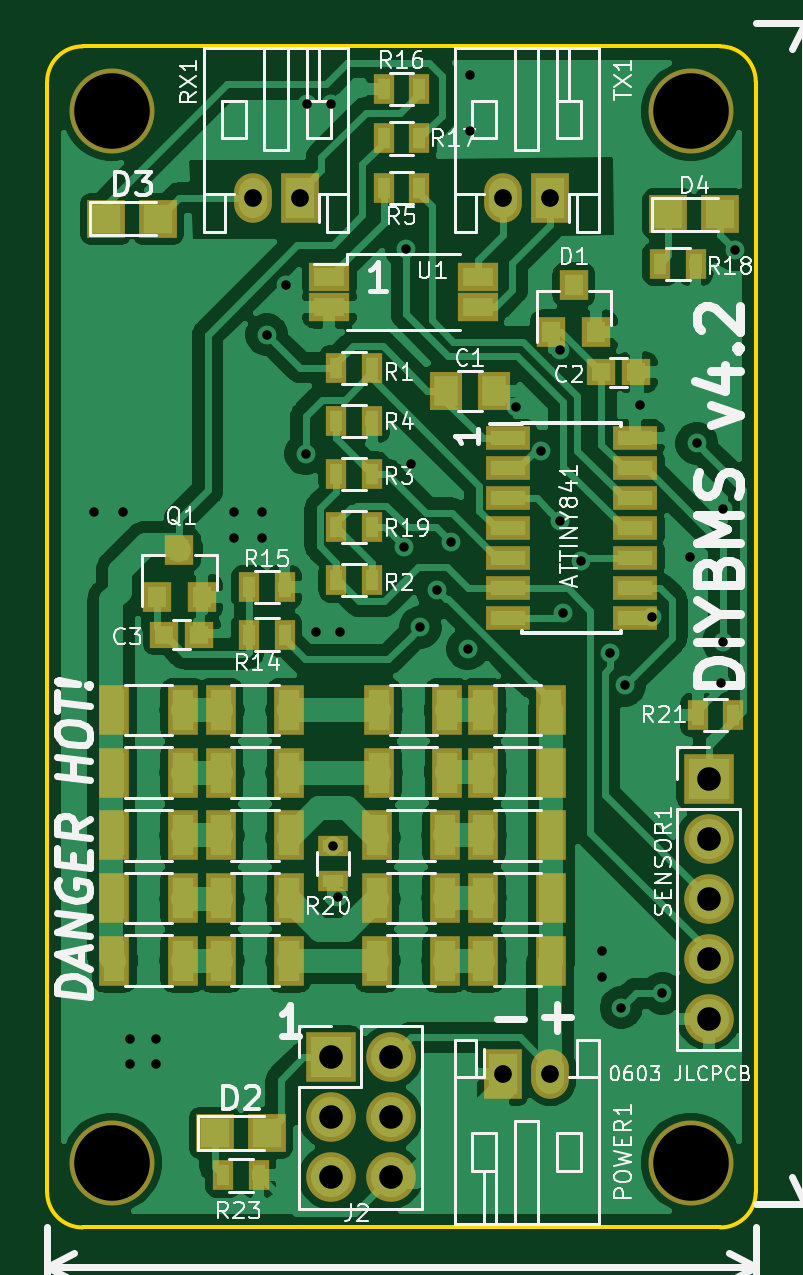
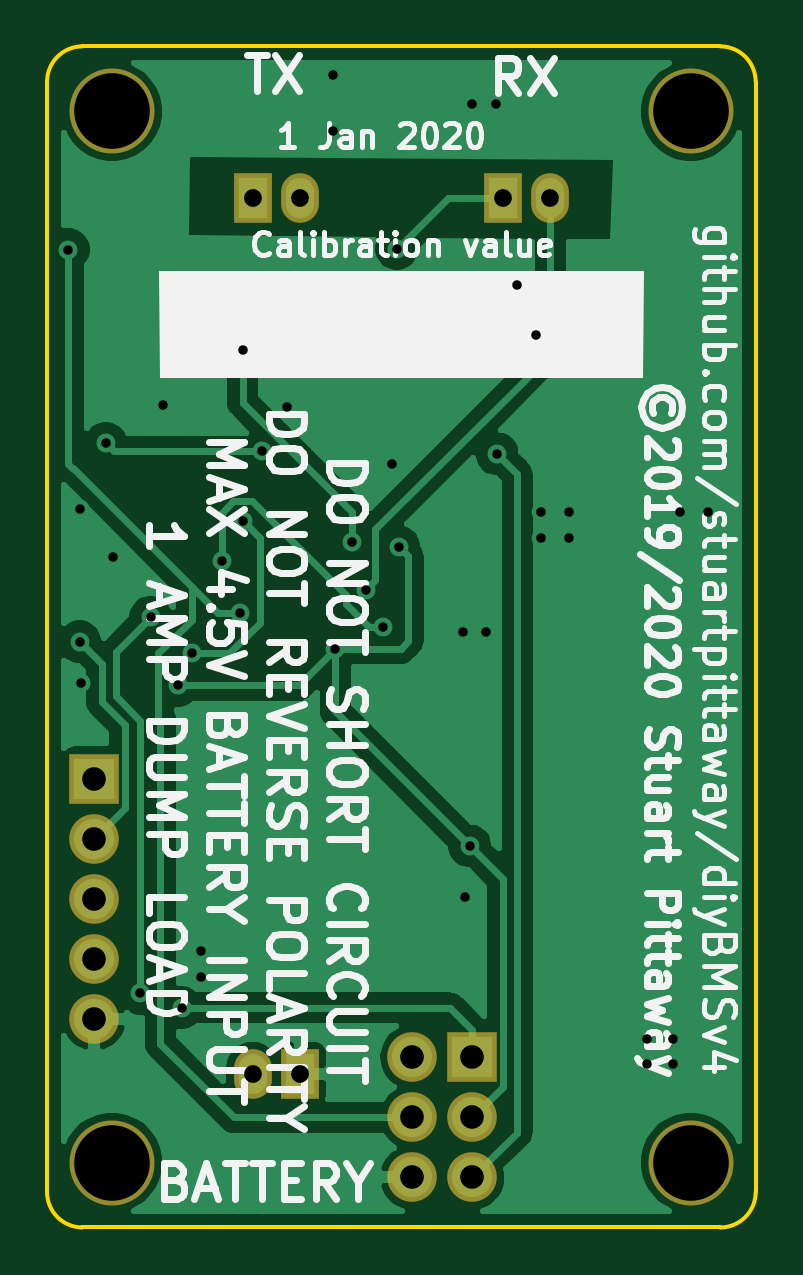
Circuit board: 11 layer files. Board 30.0 x 50.0 mm.
- bottom_copper: v4-B_Cu.gbr (38727 bytes)
- bottom_mask: v4-B_Mask.gbr (1200 bytes)
- paste: v4-B_Paste.gbr (484 bytes)
- bottom_silk: v4-B_SilkS.gbr (40572 bytes)
- outline: v4-Edge_Cuts.gbr (969 bytes)
- top_copper: v4-F_Cu.gbr (132033 bytes)
- top_mask: v4-F_Mask.gbr (4112 bytes)
- paste: v4-F_Paste.gbr (3396 bytes)
- top_silk: v4-F_SilkS.gbr (50409 bytes)
- drill: v4-NPTH.drl (365 bytes)
- drill: v4-PTH.drl (1300 bytes)

=== bottom_copper: v4-B_Cu.gbr (38727 bytes, source omitted) ===
=== bottom_mask: v4-B_Mask.gbr ===
G04 #@! TF.GenerationSoftware,KiCad,Pcbnew,(5.1.0)-1*
G04 #@! TF.CreationDate,2020-01-06T19:03:28+00:00*
G04 #@! TF.ProjectId,v4,76342e6b-6963-4616-945f-706362585858,rev?*
G04 #@! TF.SameCoordinates,Original*
G04 #@! TF.FileFunction,Soldermask,Bot*
G04 #@! TF.FilePolarity,Negative*
%FSLAX46Y46*%
G04 Gerber Fmt 4.6, Leading zero omitted, Abs format (unit mm)*
G04 Created by KiCad (PCBNEW (5.1.0)-1) date 2020-01-06 19:03:28*
%MOMM*%
%LPD*%
G04 APERTURE LIST*
%ADD10R,1.600000X2.100000*%
%ADD11O,1.600000X2.100000*%
%ADD12C,3.600000*%
%ADD13R,2.100000X2.100000*%
%ADD14O,2.100000X2.100000*%
G04 APERTURE END LIST*
D10*
X123217600Y-54387600D03*
D11*
X121217600Y-54387600D03*
D12*
X129167600Y-50737600D03*
X104667600Y-50737600D03*
X104667600Y-95237600D03*
X129167600Y-95237600D03*
D13*
X129917600Y-78987600D03*
D14*
X129917600Y-81527600D03*
X129917600Y-84067600D03*
X129917600Y-86607600D03*
X129917600Y-89147600D03*
D13*
X113917600Y-90787600D03*
D14*
X116457600Y-90787600D03*
X113917600Y-93327600D03*
X116457600Y-93327600D03*
X113917600Y-95867600D03*
X116457600Y-95867600D03*
D10*
X121217600Y-91487600D03*
D11*
X123217600Y-91487600D03*
D10*
X112617600Y-54387600D03*
D11*
X110617600Y-54387600D03*
M02*

=== paste: v4-B_Paste.gbr ===
G04 #@! TF.GenerationSoftware,KiCad,Pcbnew,(5.1.0)-1*
G04 #@! TF.CreationDate,2020-01-06T19:03:28+00:00*
G04 #@! TF.ProjectId,v4,76342e6b-6963-4616-945f-706362585858,rev?*
G04 #@! TF.SameCoordinates,Original*
G04 #@! TF.FileFunction,Paste,Bot*
G04 #@! TF.FilePolarity,Positive*
%FSLAX46Y46*%
G04 Gerber Fmt 4.6, Leading zero omitted, Abs format (unit mm)*
G04 Created by KiCad (PCBNEW (5.1.0)-1) date 2020-01-06 19:03:28*
%MOMM*%
%LPD*%
G04 APERTURE LIST*
G04 APERTURE END LIST*
M02*

=== bottom_silk: v4-B_SilkS.gbr (40572 bytes, source omitted) ===
=== outline: v4-Edge_Cuts.gbr ===
G04 #@! TF.GenerationSoftware,KiCad,Pcbnew,(5.1.0)-1*
G04 #@! TF.CreationDate,2020-01-06T19:03:28+00:00*
G04 #@! TF.ProjectId,v4,76342e6b-6963-4616-945f-706362585858,rev?*
G04 #@! TF.SameCoordinates,Original*
G04 #@! TF.FileFunction,Profile,NP*
%FSLAX46Y46*%
G04 Gerber Fmt 4.6, Leading zero omitted, Abs format (unit mm)*
G04 Created by KiCad (PCBNEW (5.1.0)-1) date 2020-01-06 19:03:28*
%MOMM*%
%LPD*%
G04 APERTURE LIST*
%ADD10C,0.150000*%
G04 APERTURE END LIST*
D10*
X131917600Y-96487600D02*
G75*
G02X130417600Y-97987600I-1500000J0D01*
G01*
X103417600Y-97987600D02*
G75*
G02X101917600Y-96487600I0J1500000D01*
G01*
X101917600Y-49487600D02*
G75*
G02X103417600Y-47987600I1500000J0D01*
G01*
X130417600Y-47987600D02*
G75*
G02X131917600Y-49487600I0J-1500000D01*
G01*
X101917600Y-96487600D02*
X101917600Y-49487600D01*
X130417600Y-97987600D02*
X103417600Y-97987600D01*
X131917600Y-49487600D02*
X131917600Y-96487600D01*
X103417600Y-47987600D02*
X130417600Y-47987600D01*
M02*

=== top_copper: v4-F_Cu.gbr (132033 bytes, source omitted) ===
=== top_mask: v4-F_Mask.gbr ===
G04 #@! TF.GenerationSoftware,KiCad,Pcbnew,(5.1.0)-1*
G04 #@! TF.CreationDate,2020-01-06T19:03:28+00:00*
G04 #@! TF.ProjectId,v4,76342e6b-6963-4616-945f-706362585858,rev?*
G04 #@! TF.SameCoordinates,Original*
G04 #@! TF.FileFunction,Soldermask,Top*
G04 #@! TF.FilePolarity,Negative*
%FSLAX46Y46*%
G04 Gerber Fmt 4.6, Leading zero omitted, Abs format (unit mm)*
G04 Created by KiCad (PCBNEW (5.1.0)-1) date 2020-01-06 19:03:28*
%MOMM*%
%LPD*%
G04 APERTURE LIST*
%ADD10R,1.300000X2.100000*%
%ADD11R,1.600000X1.600000*%
%ADD12R,1.400000X1.650000*%
%ADD13R,1.700000X1.200000*%
%ADD14R,1.600000X2.100000*%
%ADD15O,1.600000X2.100000*%
%ADD16R,0.900000X1.300000*%
%ADD17R,1.300000X0.900000*%
%ADD18R,1.200000X1.150000*%
%ADD19C,3.600000*%
%ADD20R,2.100000X2.100000*%
%ADD21O,2.100000X2.100000*%
%ADD22R,1.900000X1.000000*%
%ADD23R,1.200000X1.300000*%
G04 APERTURE END LIST*
D10*
X107667600Y-76087600D03*
X104767600Y-76087600D03*
X112167600Y-76087600D03*
X109267600Y-76087600D03*
X118867600Y-76087600D03*
X115967600Y-76087600D03*
X123267600Y-76087600D03*
X120367600Y-76087600D03*
X107667600Y-84037600D03*
X104767600Y-84037600D03*
X107667600Y-86687600D03*
X104767600Y-86687600D03*
X112167600Y-84037600D03*
X109267600Y-84037600D03*
X112167600Y-86687600D03*
X109267600Y-86687600D03*
X118767600Y-84037600D03*
X115867600Y-84037600D03*
X118767600Y-86687600D03*
X115867600Y-86687600D03*
X123267600Y-84037600D03*
X120367600Y-84037600D03*
X123267600Y-86687600D03*
X120367600Y-86687600D03*
X107667600Y-78737600D03*
X104767600Y-78737600D03*
X107667600Y-81387600D03*
X104767600Y-81387600D03*
X112167600Y-78737600D03*
X109267600Y-78737600D03*
X112167600Y-81387600D03*
X109267600Y-81387600D03*
X118867600Y-78737600D03*
X115967600Y-78737600D03*
X118767600Y-81387600D03*
X115867600Y-81387600D03*
X123267600Y-78737600D03*
X120367600Y-78737600D03*
X123267600Y-81387600D03*
X120367600Y-81387600D03*
D11*
X111217600Y-93987600D03*
X109017600Y-93987600D03*
D12*
X118817600Y-62587600D03*
X120817600Y-62587600D03*
D11*
X106617600Y-55287600D03*
X104417600Y-55287600D03*
D13*
X113867600Y-57747600D03*
X113867600Y-59027600D03*
X120167600Y-59027600D03*
X120167600Y-57747600D03*
D11*
X130417600Y-55087600D03*
X128217600Y-55087600D03*
D14*
X123217600Y-54387600D03*
D15*
X121217600Y-54387600D03*
D16*
X110867600Y-95787600D03*
X109367600Y-95787600D03*
X130967600Y-76287600D03*
X129467600Y-76287600D03*
D17*
X114017600Y-81837600D03*
X114017600Y-83337600D03*
D16*
X114167600Y-68337600D03*
X115667600Y-68337600D03*
X129367600Y-57187600D03*
X127867600Y-57187600D03*
X116167600Y-51887600D03*
X117667600Y-51887600D03*
X116167600Y-49787600D03*
X117667600Y-49787600D03*
X110467600Y-70887600D03*
X111967600Y-70887600D03*
X110467600Y-72887600D03*
X111967600Y-72887600D03*
X116167600Y-53987600D03*
X117667600Y-53987600D03*
X114167600Y-63837600D03*
X115667600Y-63837600D03*
X114167600Y-66087600D03*
X115667600Y-66087600D03*
X114167600Y-70587600D03*
X115667600Y-70587600D03*
X114167600Y-61587600D03*
X115667600Y-61587600D03*
D18*
X108367600Y-72887600D03*
X106867600Y-72887600D03*
X126867600Y-61787600D03*
X125367600Y-61787600D03*
D19*
X129167600Y-50737600D03*
X104667600Y-50737600D03*
X104667600Y-95237600D03*
X129167600Y-95237600D03*
D20*
X129917600Y-78987600D03*
D21*
X129917600Y-81527600D03*
X129917600Y-84067600D03*
X129917600Y-86607600D03*
X129917600Y-89147600D03*
D20*
X113917600Y-90787600D03*
D21*
X116457600Y-90787600D03*
X113917600Y-93327600D03*
X116457600Y-93327600D03*
X113917600Y-95867600D03*
X116457600Y-95867600D03*
D14*
X121217600Y-91487600D03*
D15*
X123217600Y-91487600D03*
D22*
X121417600Y-64577600D03*
X121417600Y-65847600D03*
X121417600Y-67117600D03*
X121417600Y-68387600D03*
X121417600Y-69657600D03*
X121417600Y-70927600D03*
X121417600Y-72197600D03*
X126817600Y-72197600D03*
X126817600Y-70927600D03*
X126817600Y-69657600D03*
X126817600Y-68387600D03*
X126817600Y-67117600D03*
X126817600Y-65847600D03*
X126817600Y-64577600D03*
D14*
X112617600Y-54387600D03*
D15*
X110617600Y-54387600D03*
D23*
X123267600Y-60087600D03*
X125167600Y-60087600D03*
X124217600Y-58087600D03*
X106567600Y-71287600D03*
X108467600Y-71287600D03*
X107517600Y-69287600D03*
M02*

=== paste: v4-F_Paste.gbr ===
G04 #@! TF.GenerationSoftware,KiCad,Pcbnew,(5.1.0)-1*
G04 #@! TF.CreationDate,2020-01-06T19:03:28+00:00*
G04 #@! TF.ProjectId,v4,76342e6b-6963-4616-945f-706362585858,rev?*
G04 #@! TF.SameCoordinates,Original*
G04 #@! TF.FileFunction,Paste,Top*
G04 #@! TF.FilePolarity,Positive*
%FSLAX46Y46*%
G04 Gerber Fmt 4.6, Leading zero omitted, Abs format (unit mm)*
G04 Created by KiCad (PCBNEW (5.1.0)-1) date 2020-01-06 19:03:28*
%MOMM*%
%LPD*%
G04 APERTURE LIST*
%ADD10R,0.900000X1.700000*%
%ADD11R,1.200000X1.200000*%
%ADD12R,1.000000X1.250000*%
%ADD13R,1.300000X0.800000*%
%ADD14R,0.500000X0.900000*%
%ADD15R,0.900000X0.500000*%
%ADD16R,0.800000X0.750000*%
%ADD17R,1.500000X0.600000*%
%ADD18R,0.800000X0.900000*%
G04 APERTURE END LIST*
D10*
X107667600Y-76087600D03*
X104767600Y-76087600D03*
X112167600Y-76087600D03*
X109267600Y-76087600D03*
X118867600Y-76087600D03*
X115967600Y-76087600D03*
X123267600Y-76087600D03*
X120367600Y-76087600D03*
X107667600Y-84037600D03*
X104767600Y-84037600D03*
X107667600Y-86687600D03*
X104767600Y-86687600D03*
X112167600Y-84037600D03*
X109267600Y-84037600D03*
X112167600Y-86687600D03*
X109267600Y-86687600D03*
X118767600Y-84037600D03*
X115867600Y-84037600D03*
X118767600Y-86687600D03*
X115867600Y-86687600D03*
X123267600Y-84037600D03*
X120367600Y-84037600D03*
X123267600Y-86687600D03*
X120367600Y-86687600D03*
X107667600Y-78737600D03*
X104767600Y-78737600D03*
X107667600Y-81387600D03*
X104767600Y-81387600D03*
X112167600Y-78737600D03*
X109267600Y-78737600D03*
X112167600Y-81387600D03*
X109267600Y-81387600D03*
X118867600Y-78737600D03*
X115967600Y-78737600D03*
X118767600Y-81387600D03*
X115867600Y-81387600D03*
X123267600Y-78737600D03*
X120367600Y-78737600D03*
X123267600Y-81387600D03*
X120367600Y-81387600D03*
D11*
X111217600Y-93987600D03*
X109017600Y-93987600D03*
D12*
X118817600Y-62587600D03*
X120817600Y-62587600D03*
D11*
X106617600Y-55287600D03*
X104417600Y-55287600D03*
D13*
X113867600Y-57747600D03*
X113867600Y-59027600D03*
X120167600Y-59027600D03*
X120167600Y-57747600D03*
D11*
X130417600Y-55087600D03*
X128217600Y-55087600D03*
D14*
X110867600Y-95787600D03*
X109367600Y-95787600D03*
X130967600Y-76287600D03*
X129467600Y-76287600D03*
D15*
X114017600Y-81837600D03*
X114017600Y-83337600D03*
D14*
X114167600Y-68337600D03*
X115667600Y-68337600D03*
X129367600Y-57187600D03*
X127867600Y-57187600D03*
X116167600Y-51887600D03*
X117667600Y-51887600D03*
X116167600Y-49787600D03*
X117667600Y-49787600D03*
X110467600Y-70887600D03*
X111967600Y-70887600D03*
X110467600Y-72887600D03*
X111967600Y-72887600D03*
X116167600Y-53987600D03*
X117667600Y-53987600D03*
X114167600Y-63837600D03*
X115667600Y-63837600D03*
X114167600Y-66087600D03*
X115667600Y-66087600D03*
X114167600Y-70587600D03*
X115667600Y-70587600D03*
X114167600Y-61587600D03*
X115667600Y-61587600D03*
D16*
X108367600Y-72887600D03*
X106867600Y-72887600D03*
X126867600Y-61787600D03*
X125367600Y-61787600D03*
D17*
X121417600Y-64577600D03*
X121417600Y-65847600D03*
X121417600Y-67117600D03*
X121417600Y-68387600D03*
X121417600Y-69657600D03*
X121417600Y-70927600D03*
X121417600Y-72197600D03*
X126817600Y-72197600D03*
X126817600Y-70927600D03*
X126817600Y-69657600D03*
X126817600Y-68387600D03*
X126817600Y-67117600D03*
X126817600Y-65847600D03*
X126817600Y-64577600D03*
D18*
X123267600Y-60087600D03*
X125167600Y-60087600D03*
X124217600Y-58087600D03*
X106567600Y-71287600D03*
X108467600Y-71287600D03*
X107517600Y-69287600D03*
M02*

=== top_silk: v4-F_SilkS.gbr (50409 bytes, source omitted) ===
=== drill: v4-NPTH.drl ===
M48
; DRILL file {KiCad (5.1.0)-1} date 06/01/2020 19:03:30
; FORMAT={3:3/ absolute / metric / suppress leading zeros}
; #@! TF.CreationDate,2020-01-06T19:03:30+00:00
; #@! TF.GenerationSoftware,Kicad,Pcbnew,(5.1.0)-1
; #@! TF.FileFunction,NonPlated,1,2,NPTH
FMAT,2
METRIC,TZ
T1C3.200
%
G90
G05
T1
X129168Y-95238
X104668Y-95238
X129168Y-50738
X104668Y-50738
T0
M30

=== drill: v4-PTH.drl ===
M48
; DRILL file {KiCad (5.1.0)-1} date 06/01/2020 19:03:30
; FORMAT={3:3/ absolute / metric / suppress leading zeros}
; #@! TF.CreationDate,2020-01-06T19:03:30+00:00
; #@! TF.GenerationSoftware,Kicad,Pcbnew,(5.1.0)-1
; #@! TF.FileFunction,Plated,1,2,PTH
FMAT,2
METRIC,TZ
T1C0.400
T2C0.750
T3C1.000
%
G90
G05
T1
X103918Y-67688
X105118Y-67688
X105418Y-89988
X105418Y-91088
X106518Y-89988
X106518Y-91088
X109818Y-67688
X109818Y-68788
X111018Y-67688
X111018Y-68788
X111218Y-60188
X112018Y-58088
X112868Y-65238
X112918Y-50438
X113318Y-72788
X113935Y-50409
X114018Y-81838
X114218Y-83988
X114318Y-72788
X117034Y-69175
X117118Y-56553
X117318Y-65688
X117714Y-72582
X118418Y-70988
X119018Y-68988
X119718Y-73488
X119818Y-49188
X119818Y-51588
X121756Y-63266
X122818Y-65138
X123618Y-68088
X123637Y-60856
X123759Y-71988
X124518Y-69788
X125418Y-86288
X125418Y-87388
X125768Y-73688
X126218Y-88688
X126369Y-75037
X127018Y-63188
X127524Y-72149
X127968Y-88070
X129118Y-69588
X129425Y-64795
X130459Y-74940
X130518Y-67588
X130543Y-73188
X131018Y-56588
T2
X121218Y-91488
X123218Y-91488
X121218Y-54388
X123218Y-54388
X110618Y-54388
X112618Y-54388
T3
X129918Y-78988
X129918Y-81528
X129918Y-84068
X129918Y-86608
X129918Y-89148
X113918Y-90788
X113918Y-93328
X113918Y-95868
X116458Y-90788
X116458Y-93328
X116458Y-95868
T0
M30
